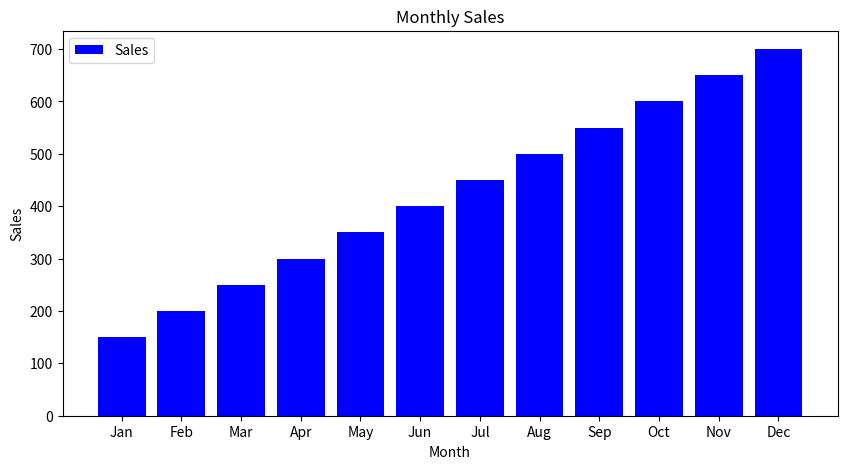
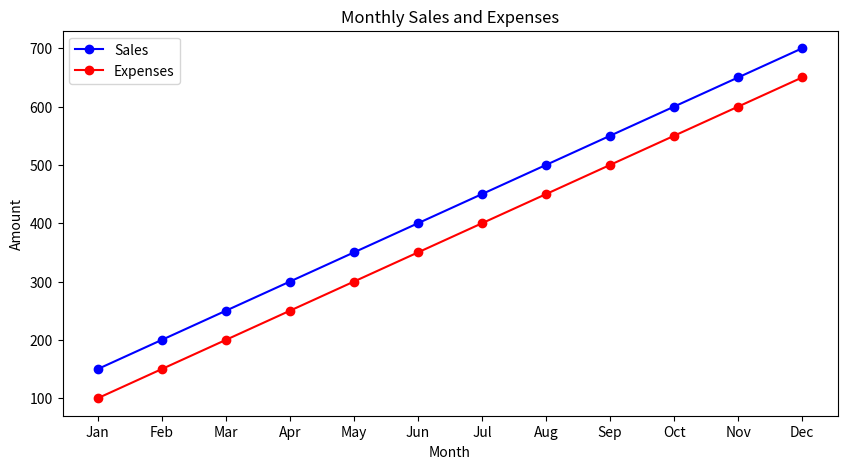
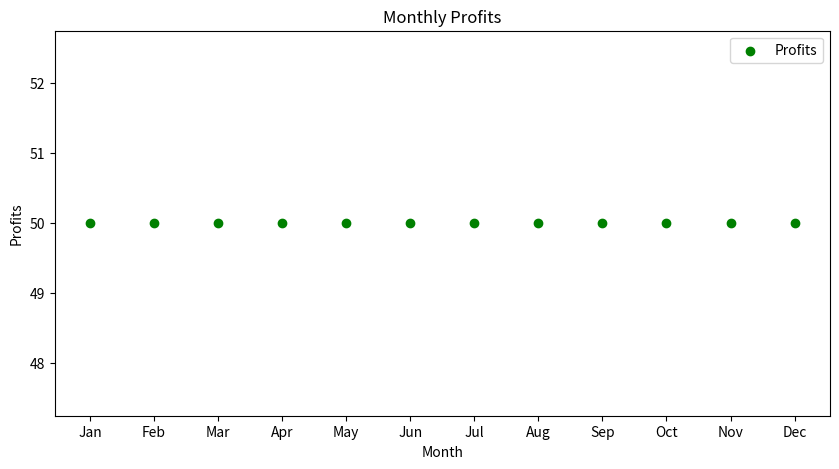

Reproduce these figures in Python, in order.
import pandas as pd
import matplotlib.pyplot as plt

# Sample DataFrame
data = {
    'Month': ['Jan', 'Feb', 'Mar', 'Apr', 'May', 'Jun', 'Jul', 'Aug', 'Sep', 'Oct', 'Nov', 'Dec'],
    'Sales': [150, 200, 250, 300, 350, 400, 450, 500, 550, 600, 650, 700],
    'Expenses': [100, 150, 200, 250, 300, 350, 400, 450, 500, 550, 600, 650],
    'Profits': [50, 50, 50, 50, 50, 50, 50, 50, 50, 50, 50, 50]
}

df = pd.DataFrame(data)

# Bar Chart
plt.figure(figsize=(10, 5))
plt.bar(df['Month'], df['Sales'], color='blue', label='Sales')
plt.xlabel('Month')
plt.ylabel('Sales')
plt.title('Monthly Sales')
plt.legend()
plt.show()

# Line Chart
plt.figure(figsize=(10, 5))
plt.plot(df['Month'], df['Sales'], marker='o', color='blue', label='Sales')
plt.plot(df['Month'], df['Expenses'], marker='o', color='red', label='Expenses')
plt.xlabel('Month')
plt.ylabel('Amount')
plt.title('Monthly Sales and Expenses')
plt.legend()
plt.show()

# Scatter Plot
plt.figure(figsize=(10, 5))
plt.scatter(df['Month'], df['Profits'], color='green', label='Profits')
plt.xlabel('Month')
plt.ylabel('Profits')
plt.title('Monthly Profits')
plt.legend()
plt.show()
